Run: headless pygame with SDL's dummy video driver; simulated clock (each Clock.tick advances the game by its frame time, no real sleeping); random seed 0; keys injected as events and as key.get_pressed() state; mouse plan: one left click at the window centre at the start of phase 2, then a move to the lower-right quarter at the start of phase 3.
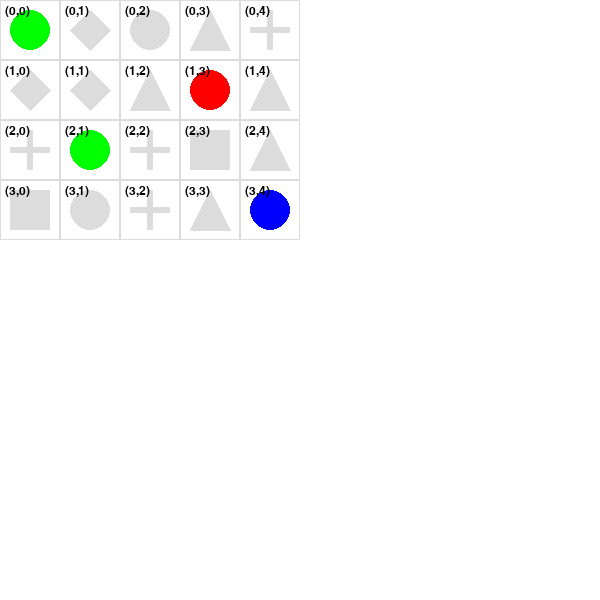
Frame 1 of 4 · flips 1–60 · no input
Frame 2 of 4 · flips 61–180 · clicked the window centre · tapped SPACE, RETURN · held RIGHT (→), D · screen unchanged from frame 1, image omitted
Frame 3 of 4 · flips 181–300 · moved the mouse to the lower-right quarter · held DOWN (↓), S · screen unchanged from frame 2, image omitted
Frame 4 of 4 · flips 301–420 · held LEFT (←), A, UP (↑), W · screen unchanged from frame 3, image omitted

The pygame program that drew these frames:

import pygame
import random


class CartesianMatrix:
    def __init__(self):
        """
        Classe para controle da Matrix Cartesiana, mantém as informacoes referentes a tela, fonte, possiveis cores e possiveis forma.
        args:
            None
        """
        pygame.init()

        self.cell_width = 60
        self.max_size = 10
        self.screen_height = self.max_size * self.cell_width
        self.screen_width = self.max_size * self.cell_width

        # Cores
        self.colors = {
            "white": (255, 255, 255),
            "black": (0, 0, 0),
            "gray": (220, 220, 220),
            "green": (0, 255, 0),
            "red": (255, 0, 0),
            "blue": (0, 0, 255),
            "yellow": (255, 255, 0),
            "purple": (128, 0, 128),
        }

        self.shapes = ["circle", "square", "triangle", "diamond", "cross"]

        self.matrix = None
        self.height = None
        self.width = None

        self.screen = pygame.display.set_mode((self.screen_width, self.screen_height))
        pygame.display.set_caption("Matriz Cartesiana com Figuras Geométricas")

        self.font = pygame.font.SysFont("Arial", 18)

        self.running = True

    def create_matrix(self, height, width):
        """
        Função para criar a matriz com as dimensões especificadas.
        Args:
            height: Número de linhas da matriz (máximo 10)
            width: Número de colunas da matriz (máximo 10)
        """
        # Validar as dimensões
        if height <= 0 or height > self.max_size or width <= 0 or width > self.max_size:
            print(f"Erro: As dimensões devem estar entre 1 e {self.max_size}.")
            return False

        self.height = height
        self.width = width

        self.matrix = [
            [
                {"color": "gray", "shape": random.choice(self.shapes)}
                for _ in range(width)
            ]
            for _ in range(height)
        ]

        self.matrix[0][0] = {"color": "green", "shape": "circle"}

        return True

    def draw_shape(self, shape, x, y, color):
        """
        Desenha uma figura geométrica específica na posição dada.
        Args:
            shape: Tipo de figura ('circle', 'square', 'triangle', 'diamond', 'cross')
            x: Posição x no centro da célula
            y: Posição y no centro da célula
            color: Cor da figura
        """
        size = self.cell_width // 3  # Tamanho padrão para as figuras

        if shape == "circle":
            pygame.draw.circle(self.screen, color, (x, y), size)

        elif shape == "square":
            rect = pygame.Rect(x - size, y - size, size * 2, size * 2)
            pygame.draw.rect(self.screen, color, rect)

        elif shape == "triangle":
            points = [(x, y - size), (x - size, y + size), (x + size, y + size)]
            pygame.draw.polygon(self.screen, color, points)

        elif shape == "diamond":
            points = [(x, y - size), (x + size, y), (x, y + size), (x - size, y)]
            pygame.draw.polygon(self.screen, color, points)

        elif shape == "cross":
            thickness = max(int(size / 3), 3)
            pygame.draw.rect(
                self.screen, color, (x - size, y - thickness // 2, size * 2, thickness)
            )
            pygame.draw.rect(
                self.screen, color, (x - thickness // 2, y - size, thickness, size * 2)
            )

    def display_matrix(self):
        """
        Função para exibir a matriz no formato correto na tela.
        """
        if self.matrix is None:
            print("Erro: A matriz ainda não foi criada.")
            return

        self.screen.fill(self.colors["white"])

        for i in range(self.height):
            for j in range(self.width):
                x = j * self.cell_width
                y = i * self.cell_width

                # Desenhar a borda da célula
                pygame.draw.rect(
                    self.screen,
                    self.colors["gray"],
                    (x, y, self.cell_width, self.cell_width),
                    1,
                )

                # Desenhar a figura geométrica
                cell_data = self.matrix[i][j]
                center_x = x + self.cell_width // 2
                center_y = y + self.cell_width // 2

                cor = self.colors.get(cell_data["color"], self.colors["black"])
                self.draw_shape(cell_data["shape"], center_x, center_y, cor)

                # Mostrar as coordenadas
                texto = f"({i},{j})"
                texto_superficie = self.font.render(texto, True, self.colors["black"])
                self.screen.blit(texto_superficie, (x + 5, y + 5))

        # Atualizar a tela
        pygame.display.flip()

    def change_point(self, x, y, color):
        """
        Função para mudar um ponto na matriz.
        Args:
            x: Coordenada da linha (altura)
            y: Coordenada da coluna (largura)
            color: Cor do ponto a ser inserido
            shape: Forma geométrica (opcional, mantém a atual se não especificada)
        """
        if self.matrix is None:
            print("Erro: A matriz ainda não foi criada.")
            return False

        if x < 0 or x >= self.height or y < 0 or y >= self.width:
            print(
                f"Erro: Coordenadas fora dos limites da matriz ({self.height}x{self.width})."
            )
            return False

        if color not in self.colors:
            print(
                f"Erro: Cor '{color}' não reconhecida. Cores disponíveis: {list(self.colors.keys())}"
            )
            return False

        current_shape = "circle"

        self.matrix[x][y] = {"color": color, "shape": current_shape}

        self.display_matrix()

        return True

    def run(self):
        """
        Método principal para executar o programa.
        """
        while self.running:
            for event in pygame.event.get():
                if event.type == pygame.QUIT:
                    self.running = False

                elif event.type == pygame.MOUSEBUTTONDOWN:
                    if event.button == 1:
                        pos_x, pos_y = pygame.mouse.get_pos()
                        column = pos_x // self.cell_width
                        row = pos_y // self.cell_width

                        if 0 <= row < self.height and 0 <= column < self.width:
                            self.change_point(row, column, "green")

            self.display_matrix()

            pygame.time.Clock().tick(30)

        pygame.quit()


def main():
    app = CartesianMatrix()

    if app.create_matrix(4, 5):
        print("Matriz 4x5 criada com sucesso!")

        app.change_point(2, 1, "green")
        app.change_point(1, 3, "red")
        app.change_point(
            3,
            4,
            "blue",
        )

        app.run()


if __name__ == "__main__":
    main()
